2-way image classification set "dataset" from GitHub (Mimicom38/SakuraEar-Portfolio); label vocabulary: not sakura, sakura.

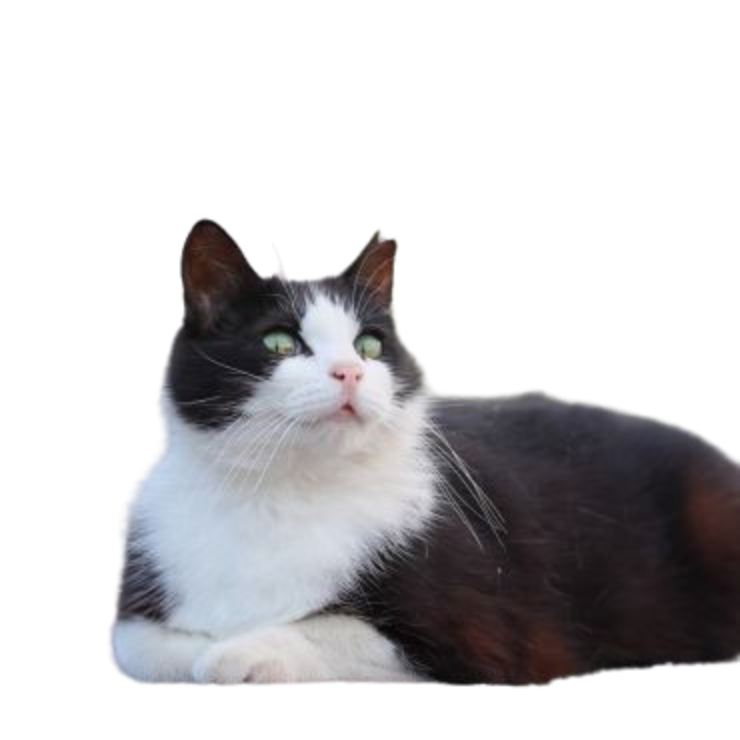
Label: sakura

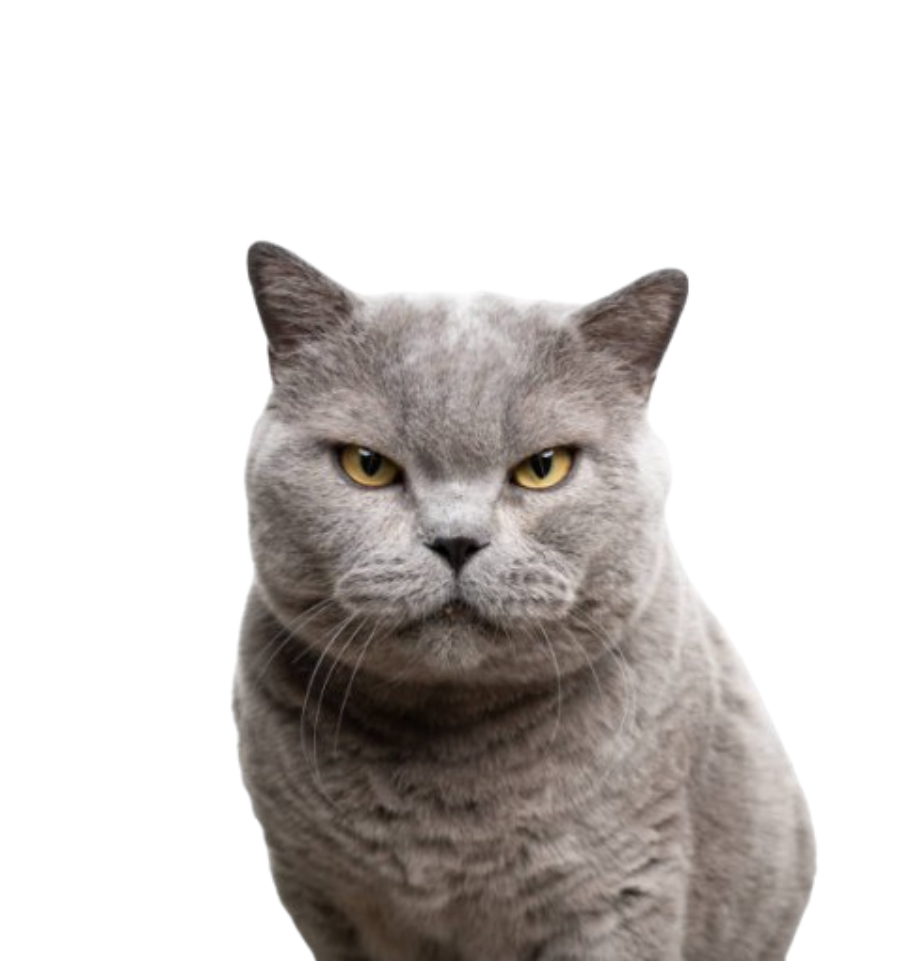
Label: not sakura

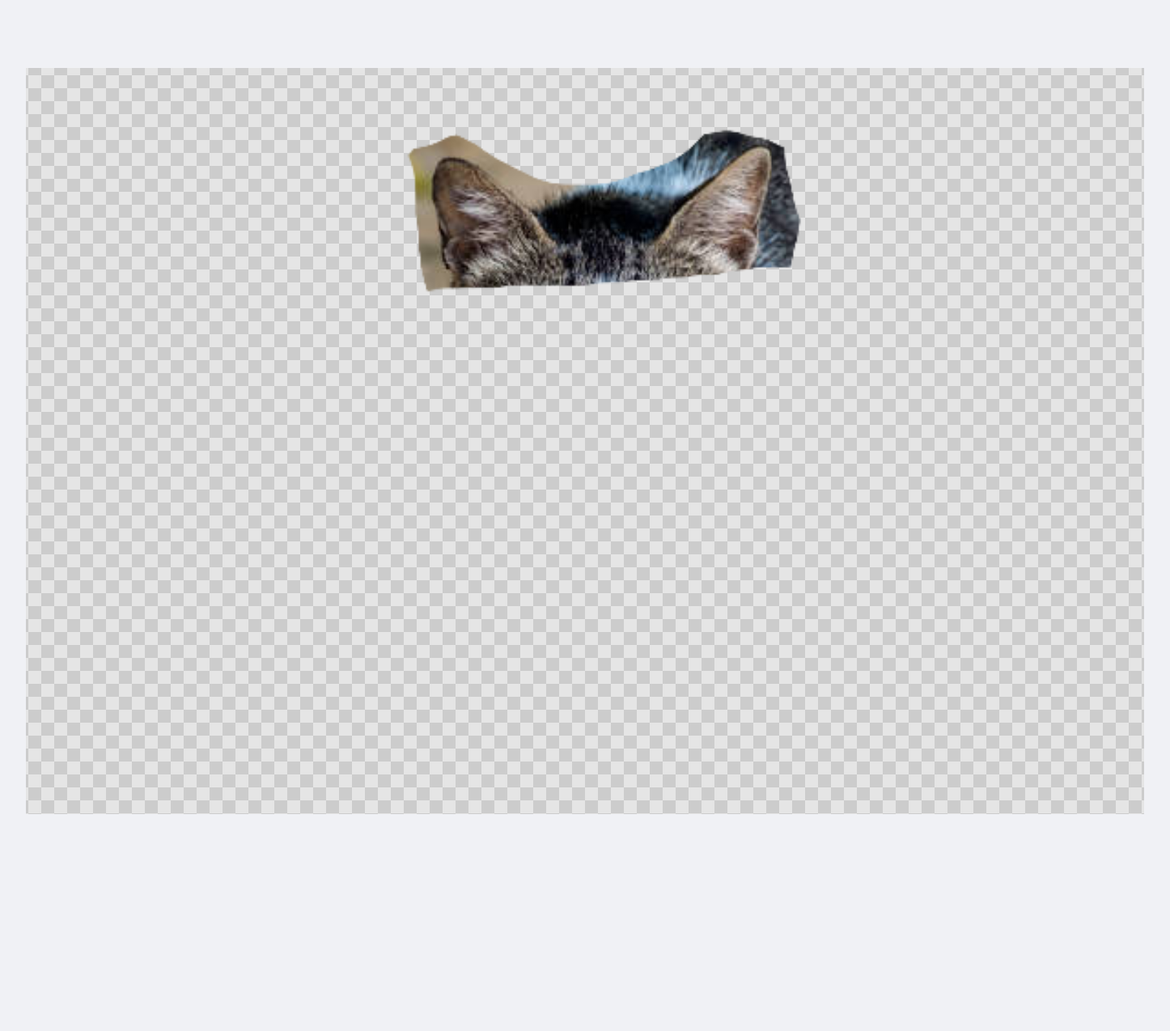
Label: not sakura

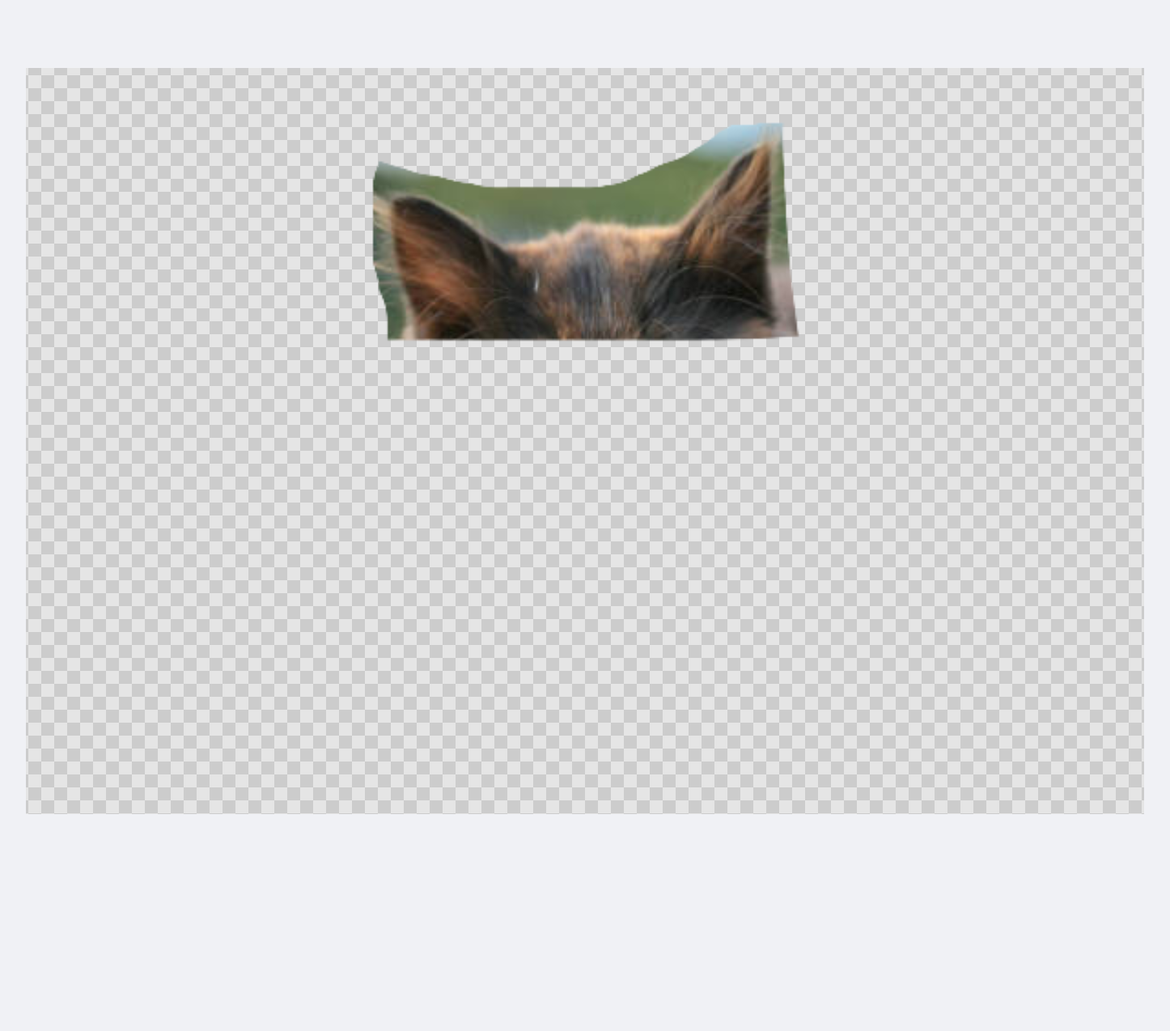
Label: not sakura

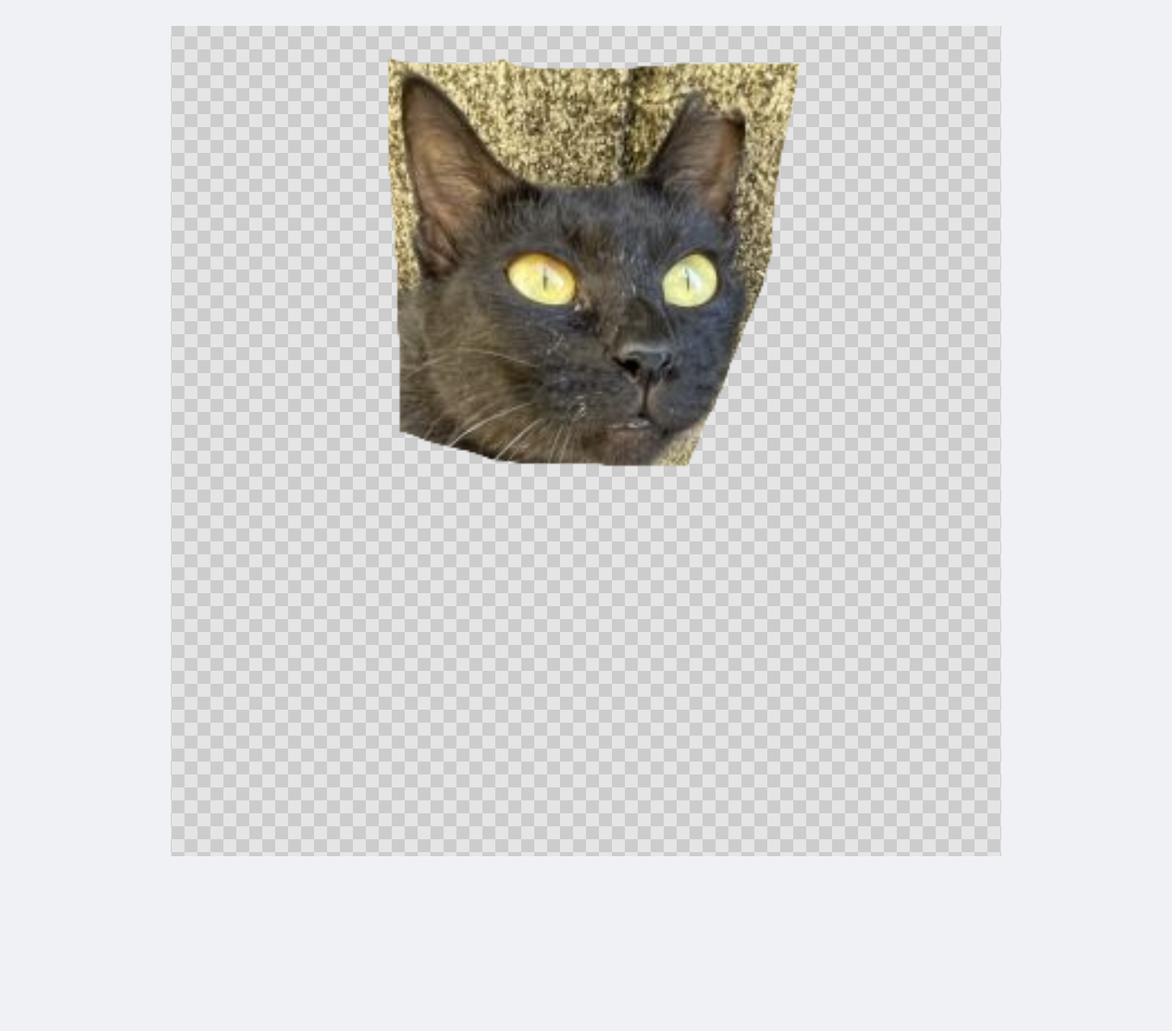
Label: sakura

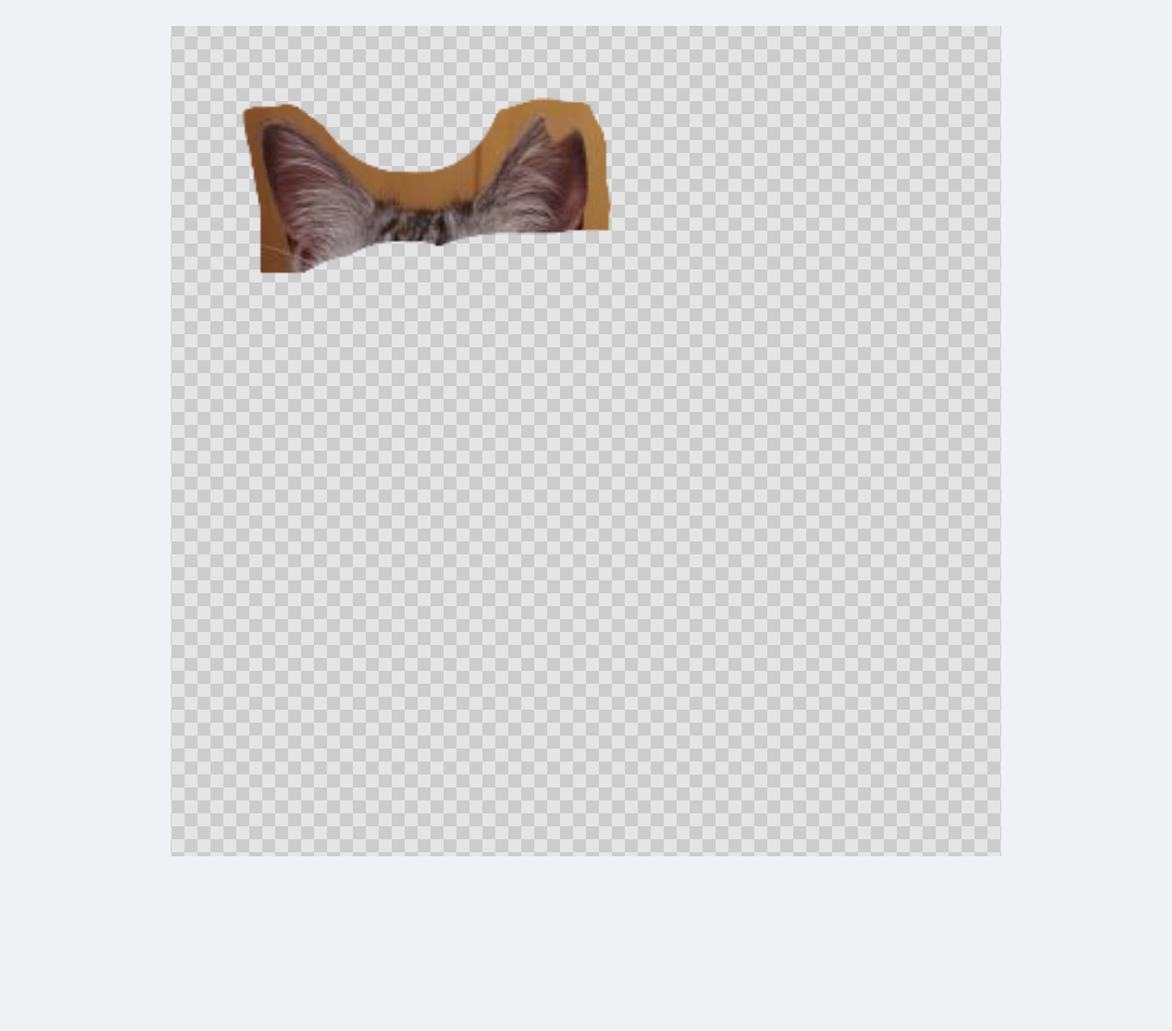
Label: sakura
